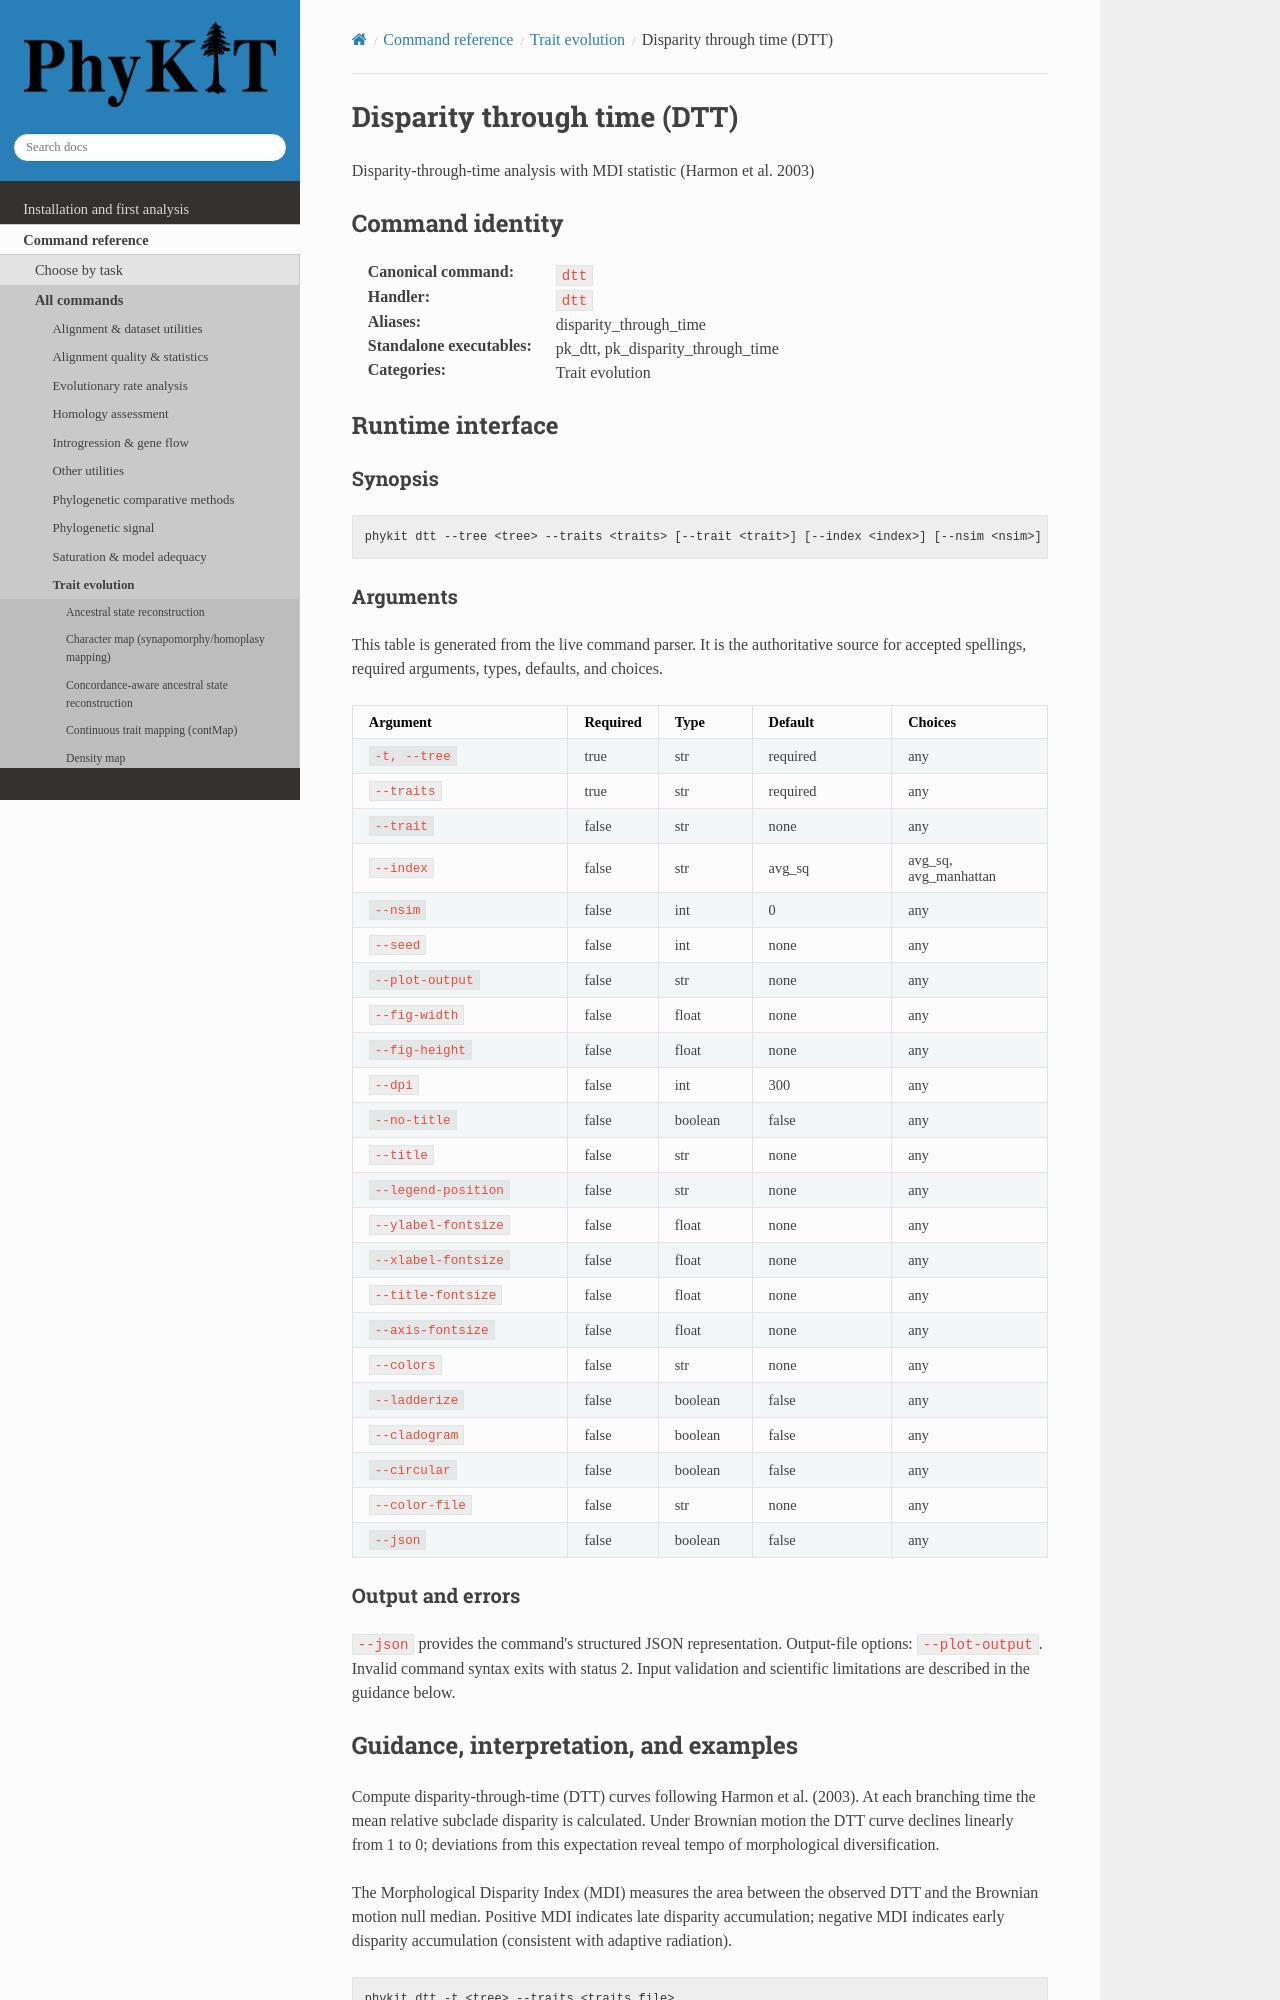

repository: JLSteenwyk/PhyKIT · page: reference/commands/dtt.html · generator: sphinx

.. _cmd-dtt:
.. _command-dtt:

Disparity through time (DTT)
============================

Disparity-through-time analysis with MDI statistic (Harmon et al. 2003)

Command identity
----------------

:Canonical command: ``dtt``
:Handler: ``dtt``
:Aliases: disparity_through_time
:Standalone executables: pk_dtt, pk_disparity_through_time
:Categories: Trait evolution

Runtime interface
-----------------

.. include:: /_generated/commands/dtt.inc
